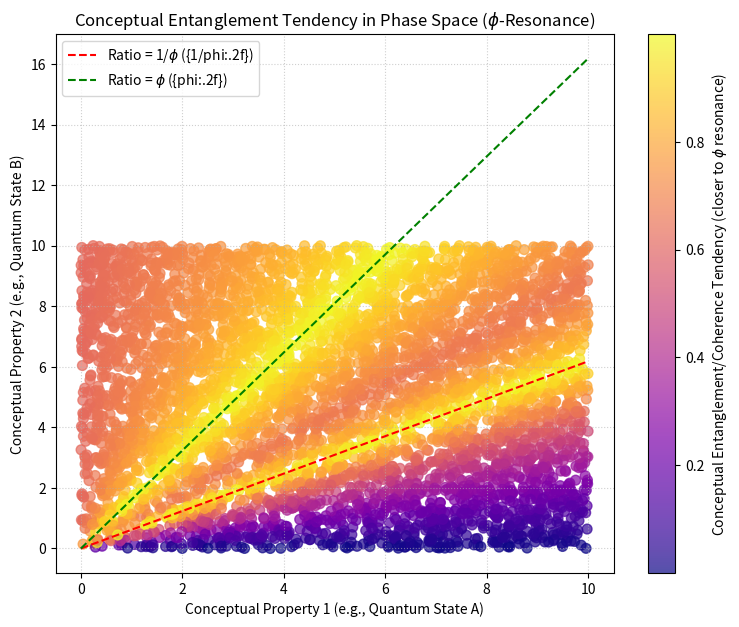

Write Python code to recreate this figure.
import numpy as np
import matplotlib.pyplot as plt

def plot_entanglement_tendency(num_points=1000):
    prop1 = np.random.rand(num_points) * 10
    prop2 = np.random.rand(num_points) * 10

    phi = (1 + np.sqrt(5)) / 2
    
    ratio = np.where(prop2 != 0, prop1 / prop2, np.inf)

    proximity_to_phi = 1 / (1 + np.abs(ratio - phi))
    proximity_to_inv_phi = 1 / (1 + np.abs(ratio - 1/phi))

    coherence_score = np.maximum(proximity_to_phi, proximity_to_inv_phi)

    plt.figure(figsize=(9, 7))
    scatter = plt.scatter(prop1, prop2, c=coherence_score, cmap='plasma', s=50, alpha=0.7)
    plt.colorbar(scatter, label=r'Conceptual Entanglement/Coherence Tendency (closer to $\phi$ resonance)') # FIX: Added 'r'
    plt.xlabel('Conceptual Property 1 (e.g., Quantum State A)')
    plt.ylabel('Conceptual Property 2 (e.g., Quantum State B)')
    plt.title(r'Conceptual Entanglement Tendency in Phase Space ($\phi$-Resonance)') # FIX: Added 'r'
    plt.grid(True, linestyle=':', alpha=0.6)

    x_line = np.linspace(0, 10, 100)
    plt.plot(x_line, x_line / phi, 'r--', label=r'Ratio = 1/$\phi$ ({1/phi:.2f})') # FIX: Added 'r'
    plt.plot(x_line, x_line * phi, 'g--', label=r'Ratio = $\phi$ ({phi:.2f})') # FIX: Added 'r'
    plt.legend()
    plt.show() # For interactive display

plot_entanglement_tendency(num_points=5000)
